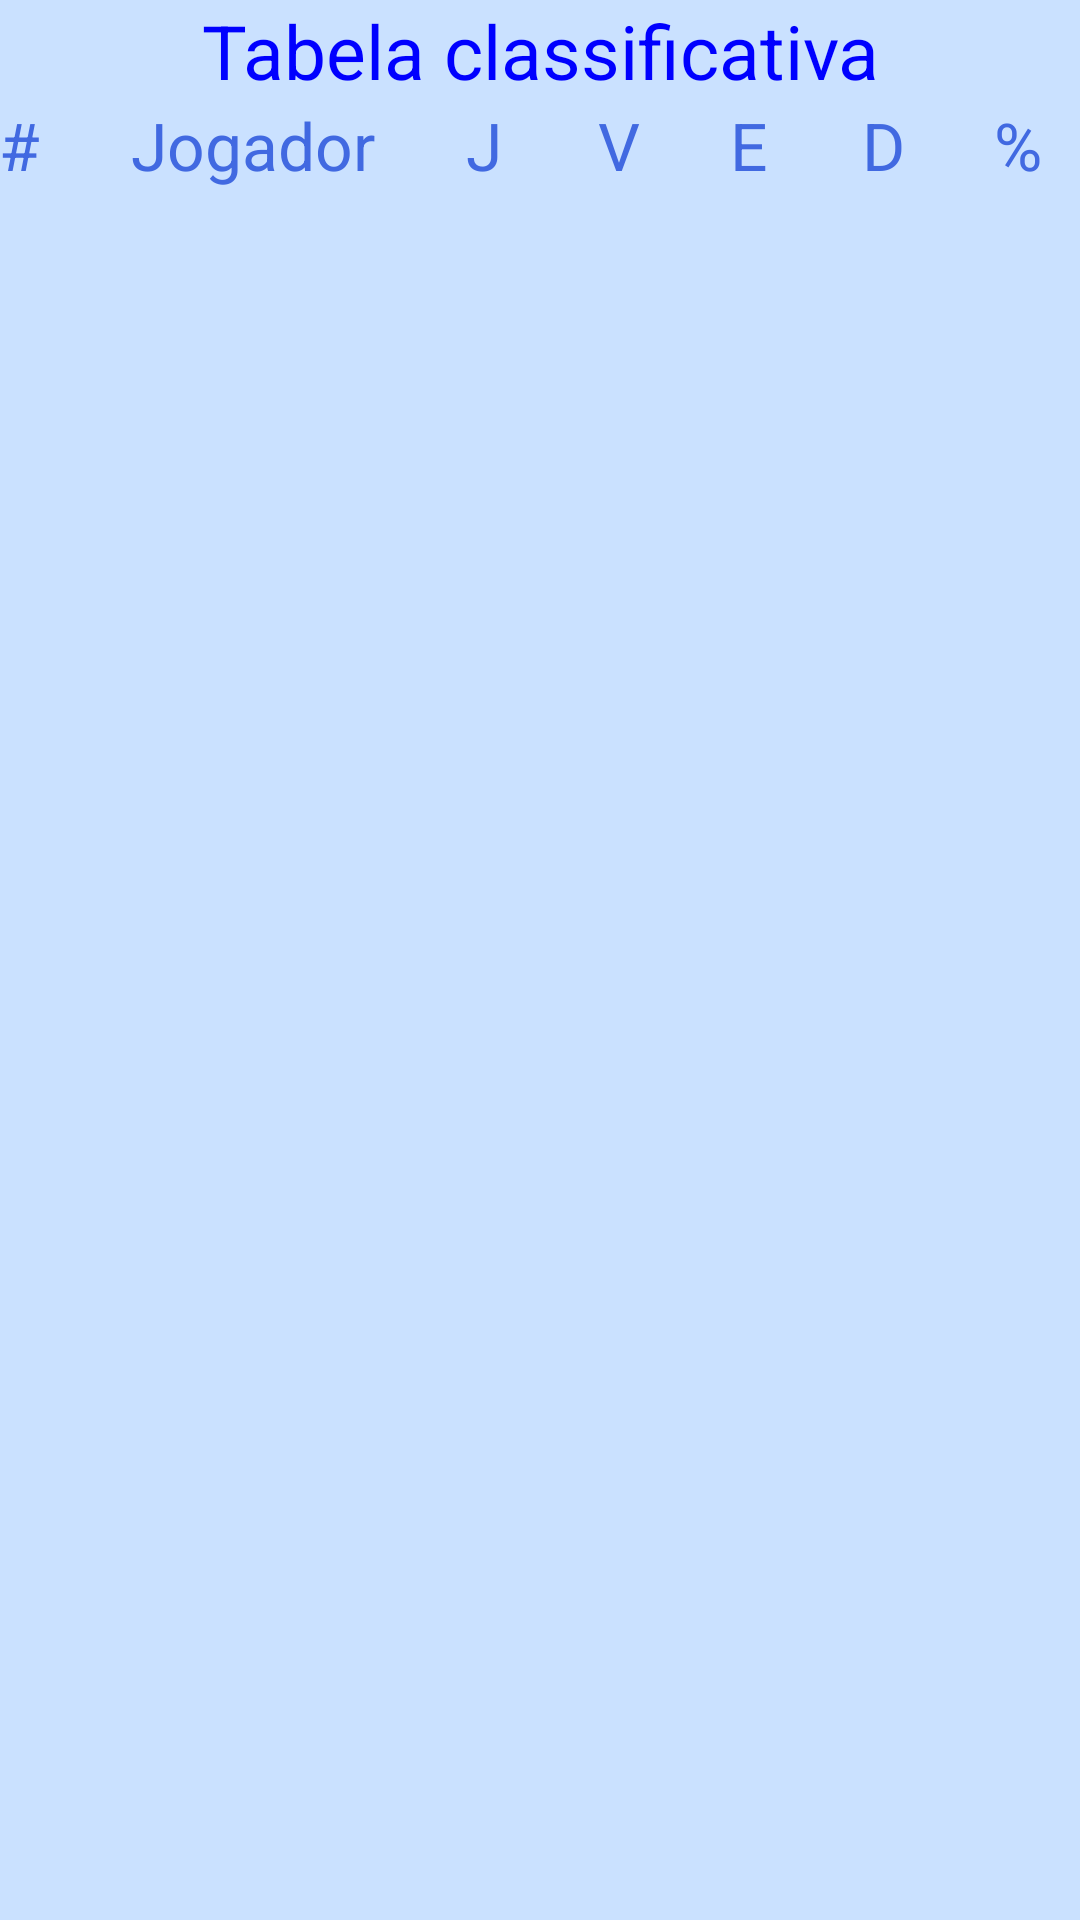

Layout XML and referenced resources for this Android screen:
<!-- AndroidManifest.xml: application theme AppTheme -->
<!-- res/layout/activity_classification.xml -->
<android.support.v4.widget.DrawerLayout xmlns:android="http://schemas.android.com/apk/res/android"
    android:id="@+id/drawer_layout"
    android:layout_width="match_parent"
    android:layout_height="match_parent"
    android:background="@color/bckBlue" >

    


    

    <FrameLayout
        android:id="@+id/content_frame"
        android:layout_width="match_parent"
        android:layout_height="match_parent"
        android:background="@color/bckBlue"
        android:orientation="vertical" >

        <LinearLayout
            android:layout_width="match_parent"
            android:layout_height="match_parent"
            android:background="@color/bckBlue"
            android:orientation="vertical"
            android:paddingBottom="@dimen/activity_vertical_margin"
            android:paddingLeft="@dimen/activity_horizontal_margin"
            android:paddingRight="@dimen/activity_horizontal_margin"
            android:paddingTop="@dimen/activity_vertical_margin" >

            <TextView
                android:id="@+id/tf1"
                android:layout_width="match_parent"
                android:layout_height="wrap_content"
                android:text="@string/classificationTable"
                android:textColor="@color/blueHeader"
                android:lines="1"
                android:gravity="center"
                android:textSize="25sp" >
            </TextView>
			
            <include layout="@layout/tabela_cabecalho_classif" />
			 
           <ListView
	        android:id="@+id/listViewPlayers"
	        android:layout_width="match_parent"
	        android:layout_height="match_parent"
	        android:background="@color/bckBlue">
	    </ListView>
        </LinearLayout>
    </FrameLayout>

    
	<include layout="@layout/list_view_navigation_drawer"/>
    
</android.support.v4.widget.DrawerLayout>
<!-- res/layout/tabela_cabecalho_classif.xml (included above) -->
<?xml version="1.0" encoding="utf-8"?>
<LinearLayout xmlns:android="http://schemas.android.com/apk/res/android"
    android:id="@+id/layoutTabelaCabecalho"
    android:layout_width="match_parent"
    android:layout_height="wrap_content"
    android:weightSum="28"
    android:background="@color/bckBlue"
    android:lines="1"
    android:orientation="horizontal" >
	
    <TextView
        android:id="@+id/txtOrderClassifcation"
        android:layout_width="0dp"
        android:layout_height="wrap_content"
        android:layout_weight="3"
        android:text="@string/orderClassification"
        android:gravity="left"
        android:textColor="@color/blueSubHeader"
        android:textSize="22sp" >
    </TextView>

    <TextView
        android:id="@+id/txtViewPlayer"
        android:layout_width="0dp"
        android:layout_height="wrap_content"
        android:layout_marginLeft="15dp"
        android:text="@string/player"
        android:layout_weight="10"
        android:textColor="@color/blueSubHeader"
        android:textSize="22sp" >
    </TextView>

    <TextView
        android:id="@+id/txtViewGames"
        android:layout_width="0dp"
        android:layout_height="wrap_content"
        android:layout_marginLeft="15dp"
        android:layout_weight="3"
        android:text="@string/games"
        android:textColor="@color/blueSubHeader"
        android:textSize="22sp" >
    </TextView>

    <TextView
        android:id="@+id/txtViewVictory"
        android:layout_width="0dp"
        android:layout_weight="3"
        android:layout_height="wrap_content"
        android:layout_marginLeft="15dp"
        android:text="@string/victory"
        android:textColor="@color/blueSubHeader"
        android:textSize="22sp" >
    </TextView>

    <TextView
        android:id="@+id/txtViewDraw"
        android:layout_width="0dp"
        android:layout_weight="3"
        android:layout_height="wrap_content"
        android:layout_marginLeft="15dp"
        android:text="@string/draw"
        android:textColor="@color/blueSubHeader"
        android:textSize="22sp" >
    </TextView>

    <TextView
        android:id="@+id/txtViewLosses"
        android:layout_width="0dp"
        android:layout_height="wrap_content"
        android:layout_marginLeft="15dp"
        android:layout_weight="3"
        android:text="@string/losses"
        android:textColor="@color/blueSubHeader"
        android:textSize="22sp" >
    </TextView>

    <TextView
        android:id="@+id/txtViewPercent"
        android:layout_width="0dp"
        android:layout_height="wrap_content"
        android:layout_weight="3"
        android:layout_marginLeft="15dp"
        android:text="@string/percent"
        android:textColor="@color/blueSubHeader"
        android:textSize="22sp" >
    </TextView>

</LinearLayout>
<!-- res/layout/list_view_navigation_drawer.xml (included above) -->
<ListView xmlns:android="http://schemas.android.com/apk/res/android"
    android:id="@+id/left_drawer"
    android:layout_width="260dp"
    android:layout_height="match_parent"
    android:layout_gravity="start"
    android:background="#1a1c25"
    android:choiceMode="singleChoice"
    android:divider="@android:color/transparent"
    android:dividerHeight="0dp" />
<!-- resources referenced by this layout -->
<resources>
  <color name="bckBlue">#cae1ff</color>
  <color name="blueHeader">#0000ff</color>
  <color name="blueSubHeader">#4169E1</color>
  <string name="classificationTable">Tabela classificativa</string>
  <string name="draw">E</string>
  <string name="games">J</string>
  <string name="losses">D</string>
  <string name="orderClassification">#</string>
  <string name="percent">%</string>
  <string name="player">Jogador</string>
  <string name="victory">V</string>
  <style name="AppTheme" parent="Theme.AppCompat.Light.DarkActionBar">
          
      </style>
</resources>
